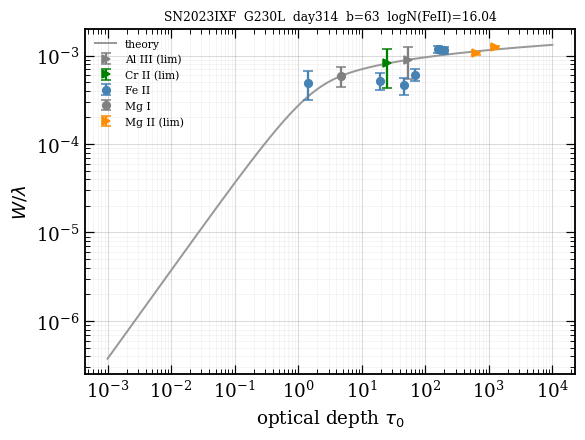

Source data for this figure (header and first rows):
ion, logN, logN_err, n_lines, limit, adopted_eligible, exclude_reason
Al III, 15.64, 1.633, 1, >, , 
Cr II, 15.69, 2.166, 1, >, , 
Fe II, 16.04, 0.615, 6, , no, imprecise
Mg I, 13.58, 1.358, 1, , , 
Mg II, 16.49, 0.238, 2, >, , 
H I, 20.83, , , , , 
